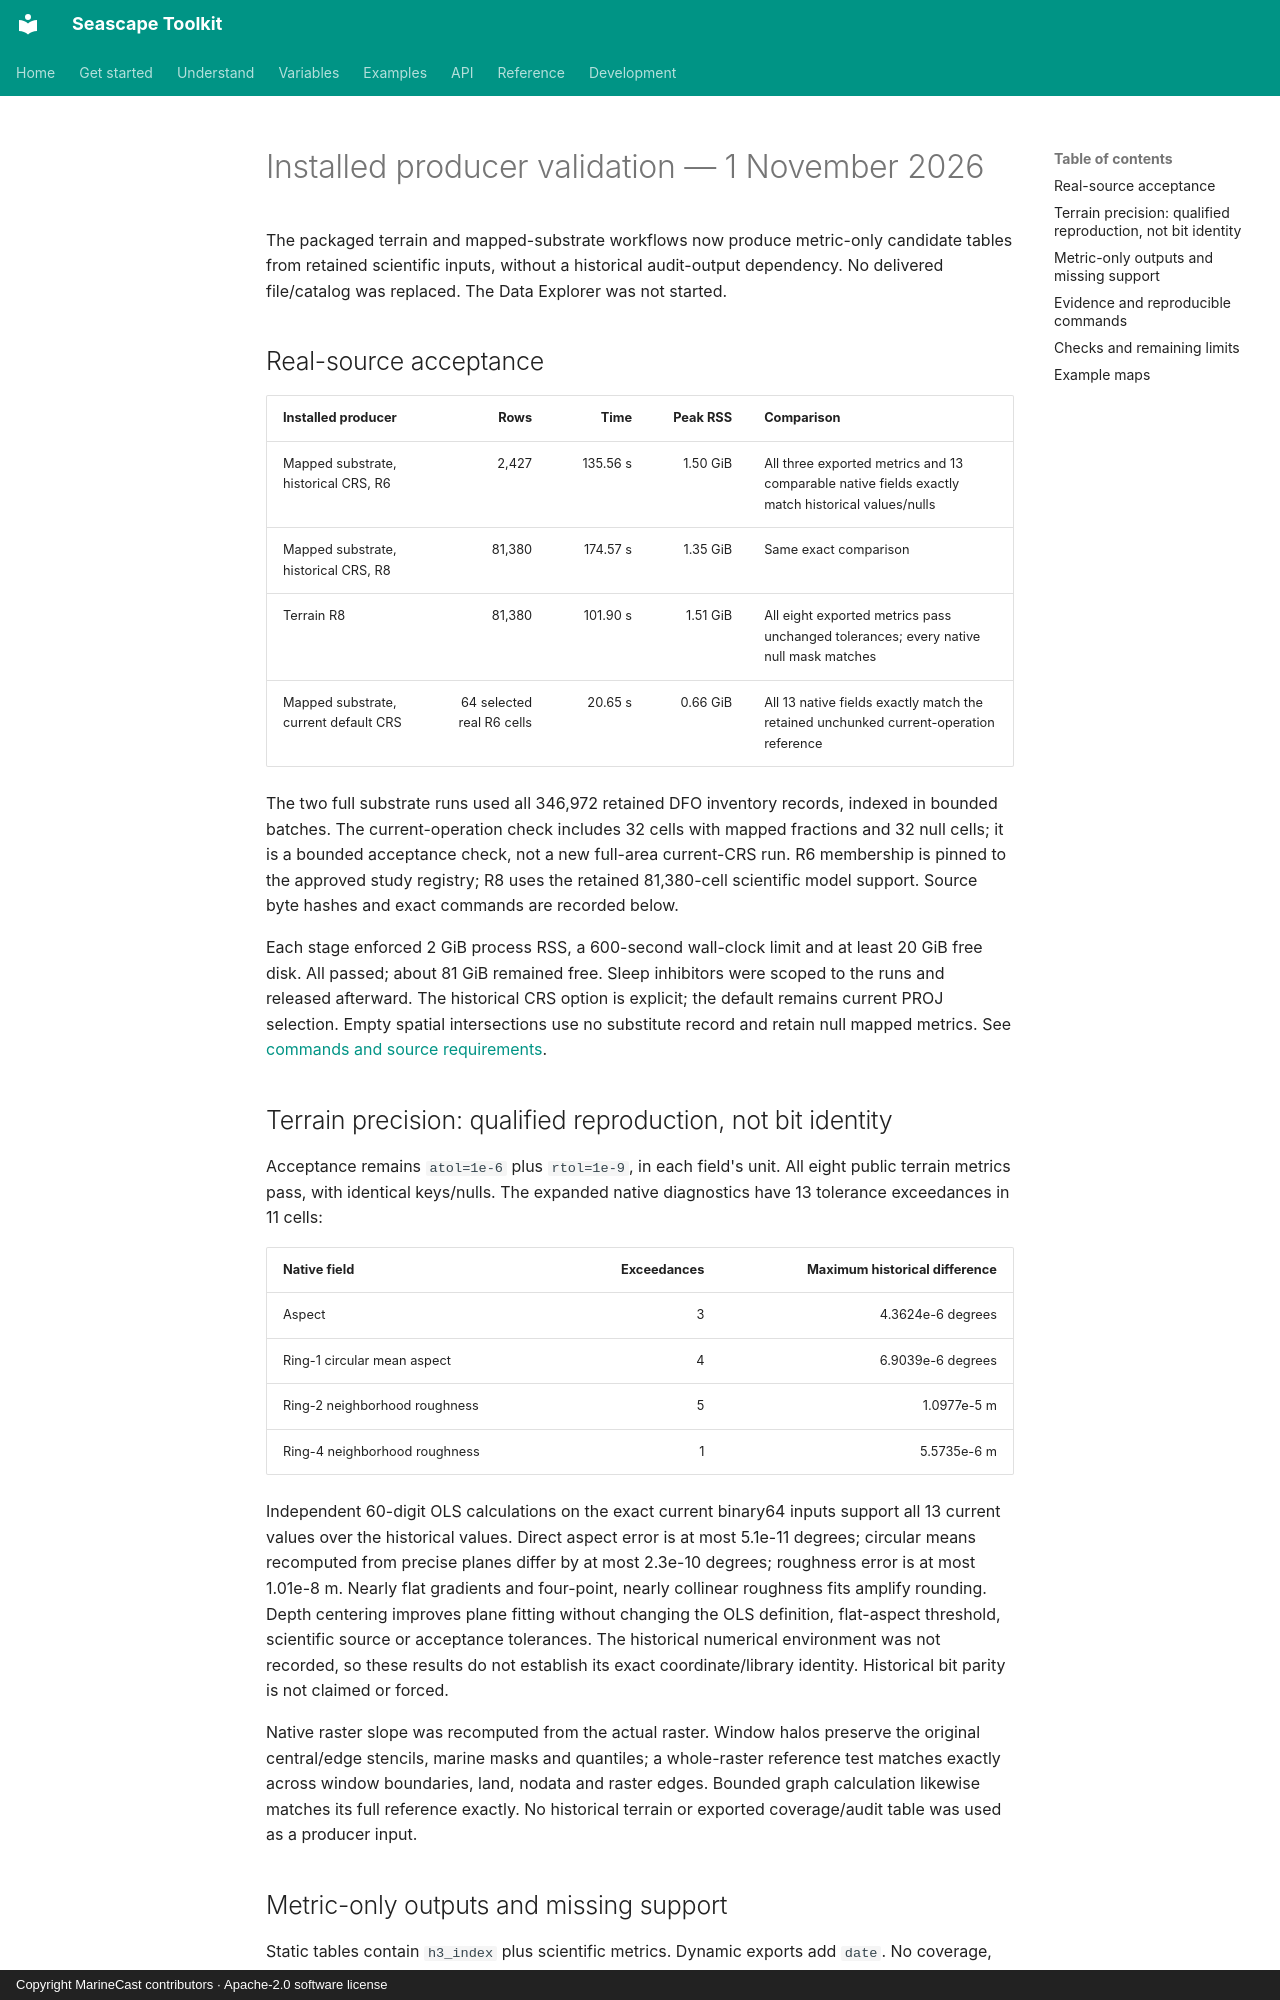

repository: MarineCast/toolkit-seascape · page: installed-producer-closeout/index.html · generator: mkdocs · copyright: Copyright MarineCast contributors · Apache-2.0 software license

# Installed producer validation — 1 November 2026

The packaged terrain and mapped-substrate workflows now produce metric-only candidate
tables from retained scientific inputs, without a historical audit-output dependency.
No delivered file/catalog was replaced. The Data Explorer was not started.

## Real-source acceptance

| Installed producer | Rows | Time | Peak RSS | Comparison |
| --- | ---: | ---: | ---: | --- |
| Mapped substrate, historical CRS, R6 | 2,427 | 135.56 s | 1.50 GiB | All three exported metrics and 13 comparable native fields exactly match historical values/nulls |
| Mapped substrate, historical CRS, R8 | 81,380 | 174.57 s | 1.35 GiB | Same exact comparison |
| Terrain R8 | 81,380 | 101.90 s | 1.51 GiB | All eight exported metrics pass unchanged tolerances; every native null mask matches |
| Mapped substrate, current default CRS | 64 selected real R6 cells | 20.65 s | 0.66 GiB | All 13 native fields exactly match the retained unchunked current-operation reference |

The two full substrate runs used all 346,972 retained DFO inventory records, indexed
in bounded batches. The current-operation check includes 32 cells with mapped fractions
and 32 null cells; it is a bounded acceptance check, not a new full-area current-CRS run.
R6 membership is pinned to the approved study registry; R8 uses the retained 81,380-cell
scientific model support. Source byte hashes and exact commands are recorded below.

Each stage enforced 2 GiB process RSS, a 600-second wall-clock limit and at least 20 GiB
free disk. All passed; about 81 GiB remained free. Sleep inhibitors were scoped to the
runs and released afterward. The historical CRS option is explicit; the default remains
current PROJ selection. Empty spatial intersections use no substitute record and retain
null mapped metrics. See [commands and source requirements](packaged-source-reproduction.md).

## Terrain precision: qualified reproduction, not bit identity

Acceptance remains `atol=1e-6` plus `rtol=1e-9`, in each field's unit. All eight public
terrain metrics pass, with identical keys/nulls. The expanded native diagnostics have
13 tolerance exceedances in 11 cells:

| Native field | Exceedances | Maximum historical difference |
| --- | ---: | ---: |
| Aspect | 3 | 4.3624e-6 degrees |
| Ring-1 circular mean aspect | 4 | 6.9039e-6 degrees |
| Ring-2 neighborhood roughness | 5 | 1.0977e-5 m |
| Ring-4 neighborhood roughness | 1 | 5.5735e-6 m |

Independent 60-digit OLS calculations on the exact current binary64 inputs support all
13 current values over the historical values. Direct aspect error is at most 5.1e-11
degrees; circular means recomputed from precise planes differ by at most 2.3e-10 degrees;
roughness error is at most 1.01e-8 m. Nearly flat gradients and four-point, nearly collinear
roughness fits amplify rounding. Depth centering improves plane fitting without changing
the OLS definition, flat-aspect threshold, scientific source or acceptance tolerances.
The historical numerical environment was not recorded, so these results do not establish
its exact coordinate/library identity. Historical bit parity is not claimed or forced.

Native raster slope was recomputed from the actual raster. Window halos preserve the
original central/edge stencils, marine masks and quantiles; a whole-raster reference test
matches exactly across window boundaries, land, nodata and raster edges. Bounded graph
calculation likewise matches its full reference exactly. No historical terrain or exported coverage/audit table
was used as a producer input.
